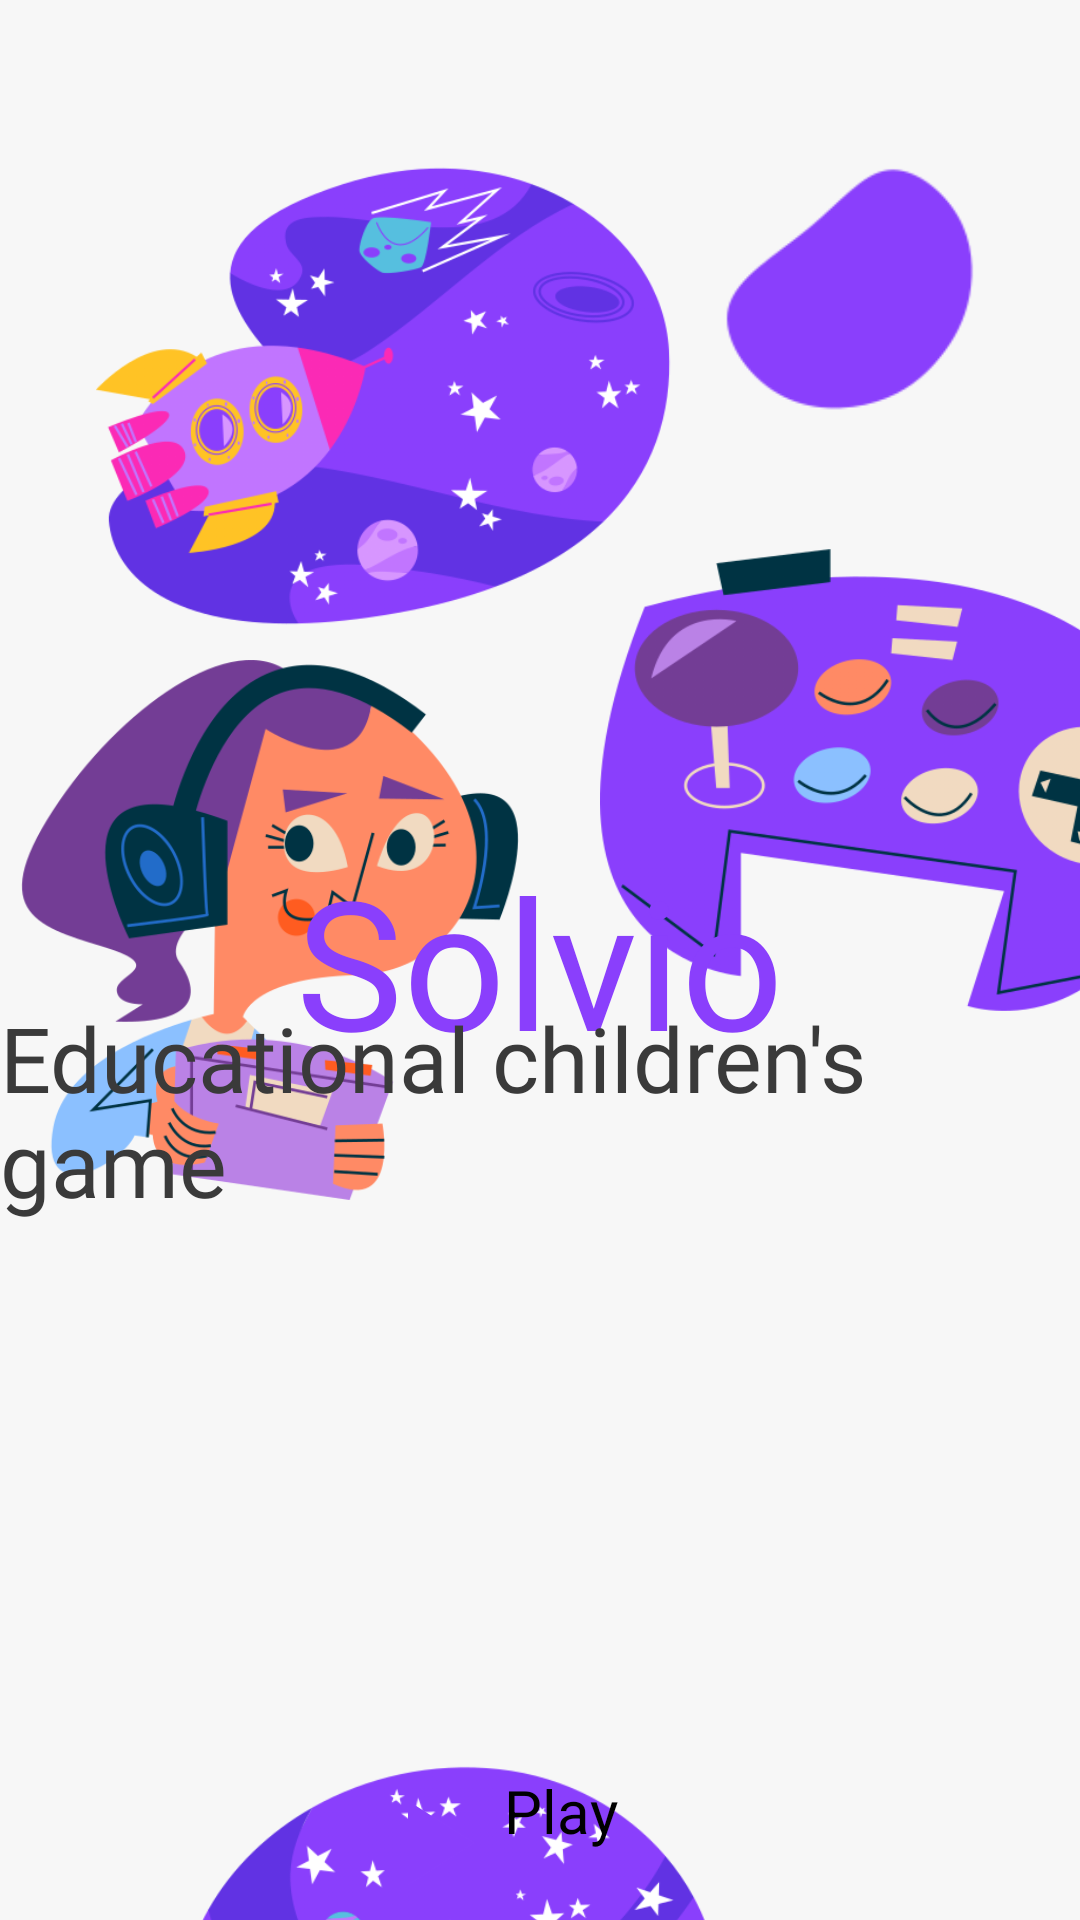

Android layout source for this screen:
<!-- AndroidManifest.xml: application theme Base.Theme.Solvio.Starting -->
<!-- res/layout/fragment_screen_auth.xml -->
<?xml version="1.0" encoding="utf-8"?>
<FrameLayout xmlns:android="http://schemas.android.com/apk/res/android"
    xmlns:app="http://schemas.android.com/apk/res-auto"
    android:layout_width="match_parent"
    android:layout_height="match_parent"
    android:background="@color/secondary_white">

    <ImageView
        android:id="@+id/imageView"
        android:layout_width="200dp"
        android:layout_height="200dp"
        android:src="@drawable/image_decoration_blob_1"
        android:layout_margin="32dp"/>

    <ImageView
        android:layout_width="wrap_content"
        android:layout_height="wrap_content"
        android:src="@drawable/image_decoration_blob_2"
        android:layout_gravity="start"
        android:layout_marginStart="230dp"/>

    <ImageView
        android:layout_width="180dp"
        android:layout_height="180dp"
        android:src="@drawable/image_gamer"
        android:layout_marginTop="220dp"
        android:layout_marginEnd="40dp"
        android:layout_gravity="start"/>

    <ImageView
        android:layout_width="200dp"
        android:layout_height="200dp"
        android:src="@drawable/image_gamepad"
        android:layout_marginTop="160dp"
        android:layout_marginStart="200dp"
        android:layout_gravity="start"/>

    <TextView
        android:layout_width="wrap_content"
        android:layout_height="wrap_content"
        android:fontFamily="@font/pt_sans_narrow_bold"
        android:textColor="@color/primary"
        android:textSize="60sp"
        android:text="@string/app_name"
        app:layout_constraintEnd_toEndOf="parent"
        app:layout_constraintStart_toStartOf="parent"
        app:layout_constraintTop_toTopOf="parent"
        android:layout_gravity="center"/>

    <ImageView
        android:layout_width="200dp"
        android:layout_height="200dp"
        android:src="@drawable/image_decoration_blob_3"
        android:layout_marginTop="580dp"
        android:layout_marginStart="40dp"
        android:layout_gravity="start"/>

    <TextView
        android:layout_width="wrap_content"
        android:layout_height="wrap_content"
        android:fontFamily="@font/pt_sans_narrow_bold"
        android:textColor="@color/grey"
        android:textSize="30sp"
        android:text="@string/tagline"
        android:layout_marginTop="50dp"
        android:layout_gravity="center"
        app:layout_constraintEnd_toEndOf="parent"
        app:layout_constraintStart_toStartOf="parent"
        app:layout_constraintTop_toTopOf="parent" />

    <androidx.appcompat.widget.AppCompatButton
        android:id="@+id/signInGoogleButton"
        android:layout_width="220dp"
        android:layout_height="wrap_content"
        android:textColor="@color/black"
        android:textSize="20sp"
        android:text="@string/enter_game"
        android:textAllCaps="false"
        android:paddingStart="50dp"
        android:paddingEnd="50dp"
        android:background="@drawable/google_sign_in_button_background"
        android:drawableStart="@drawable/icon_play"
        android:drawableTint="@color/primary"
        android:layout_gravity="top|center"
        android:layout_marginStart="32dp"
        android:layout_marginEnd="32dp"
        android:layout_marginTop="590dp"/>

</FrameLayout>
<!-- resources referenced by this layout -->
<resources>
  <color name="black">#FF000000</color>
  <color name="grey">#3A3A3A</color>
  <color name="primary">#8A3FFC</color>
  <color name="secondary_white">#F7F7F7</color>
  <!-- drawable icon_play (drawable) -->
  <vector xmlns:android="http://schemas.android.com/apk/res/android" android:height="48dp" android:width="48dp" android:viewportWidth="24" android:viewportHeight="24"><path android:fillColor="#FFFFFF" android:pathData="M8,5.14V19.14L19,12.14L8,5.14Z" /></vector>
  <!-- drawable image_decoration_blob_1: png bitmap (drawable, 89982 bytes) -->
  <!-- drawable image_decoration_blob_2: png bitmap (drawable, 1927 bytes) -->
  <!-- drawable image_decoration_blob_3: png bitmap (drawable, 110288 bytes) -->
  <!-- drawable image_gamepad: png bitmap (drawable, 68686 bytes) -->
  <!-- drawable image_gamer: png bitmap (drawable, 52470 bytes) -->
  <string name="app_name">Solvio</string>
  <string name="enter_game">Play</string>
  <string name="tagline">Educational children\'s game</string>
  <style name="Base.Theme.Solvio.Starting" parent="Theme.SplashScreen">
          <item name="windowSplashScreenBackground">@android:color/white</item>
          <item name="windowSplashScreenAnimatedIcon">@drawable/splash_screen</item>
          <item name="postSplashScreenTheme">@style/Base.Theme.Solvio</item>
      </style>
  <!-- drawable splash_screen (drawable) -->
  <?xml version="1.0" encoding="utf-8"?>
  <layer-list xmlns:android="http://schemas.android.com/apk/res/android">
      <item
          android:width="@dimen/splash_screen_icon_size"
          android:height="@dimen/splash_screen_icon_size"
          android:drawable="@drawable/image_logo"
          android:gravity="center" />
  </layer-list>
  <style name="Base.Theme.Solvio" parent="@style/Theme.Material3.Light.NoActionBar" />
  <dimen name="splash_screen_icon_size">48dp</dimen>
  <!-- drawable image_logo: png bitmap (drawable, 28284 bytes) -->
</resources>
